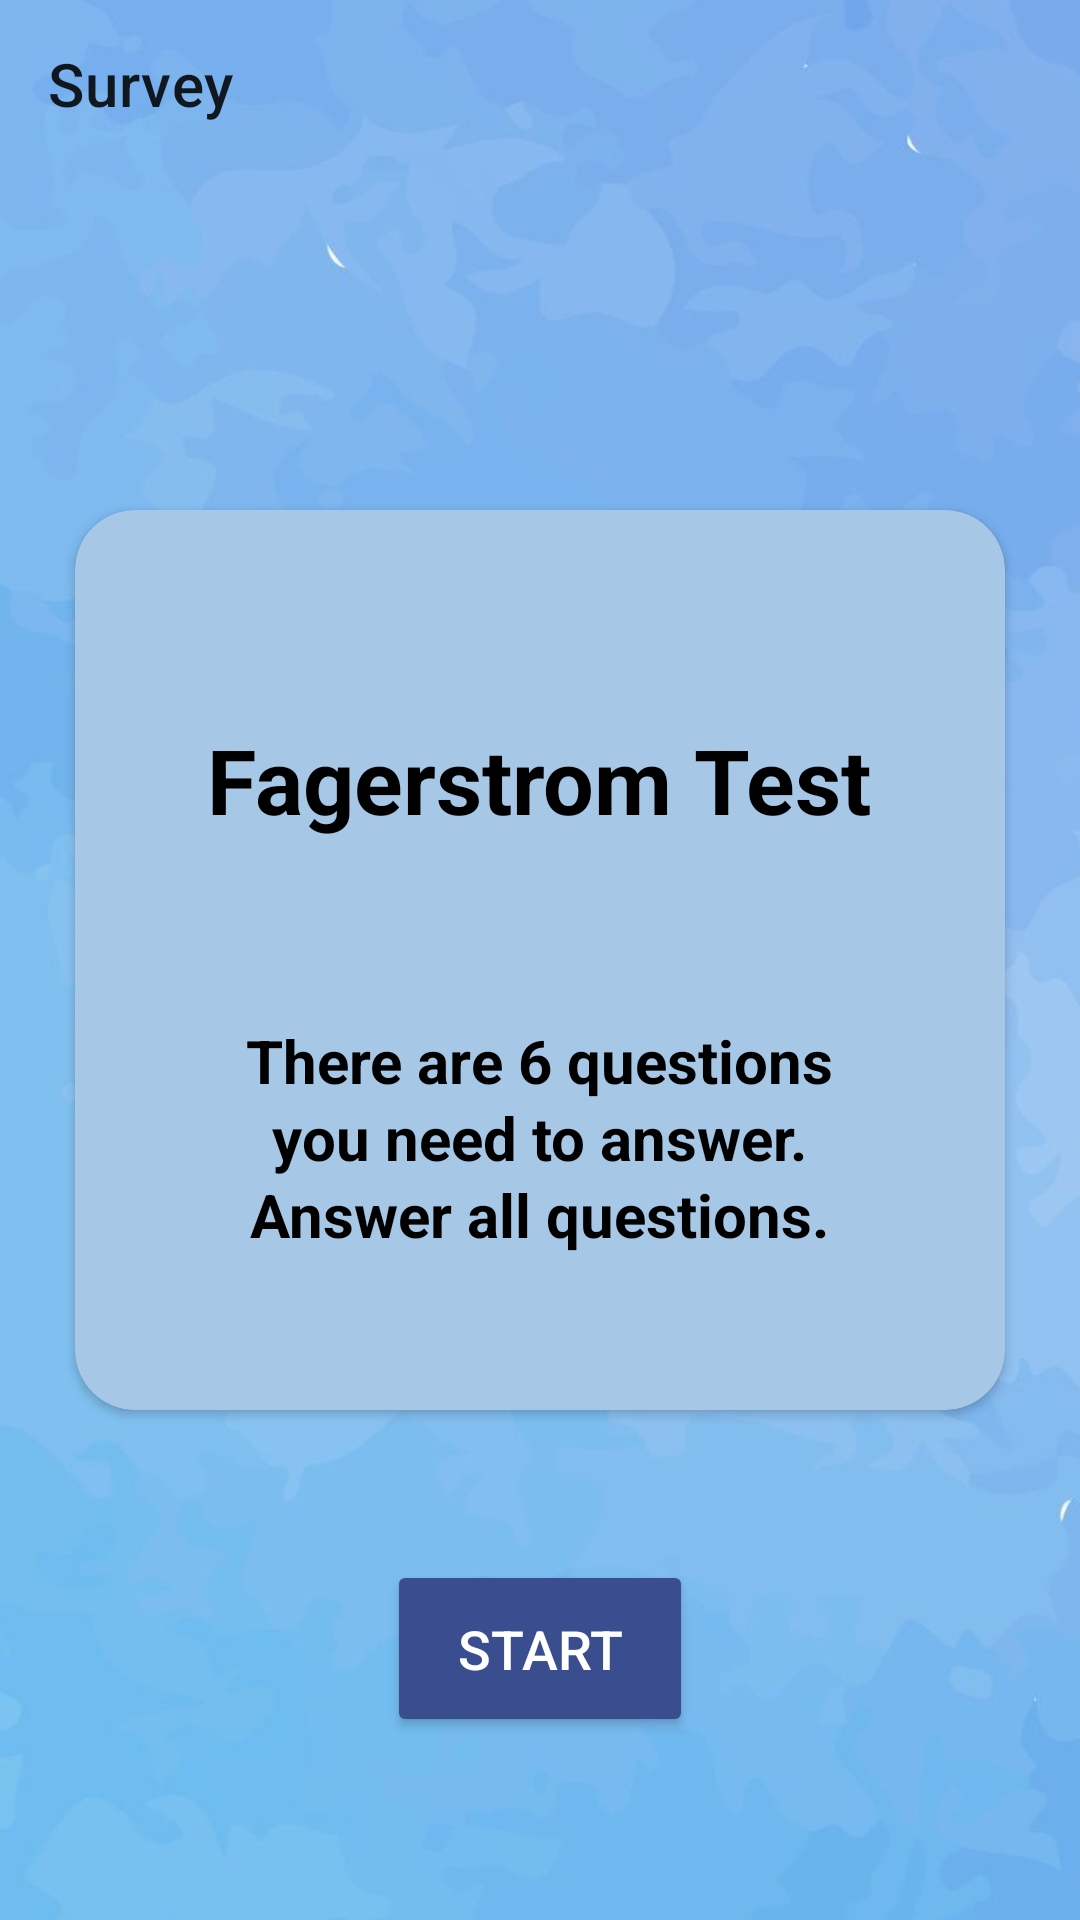

Reconstruct the res/layout file that produces this screen, plus the resources it refers to.
<!-- AndroidManifest.xml: application theme Theme.JustQuitIt -->
<!-- res/layout/activity_mainsurvey.xml -->
<?xml version="1.0" encoding="utf-8"?>
<androidx.constraintlayout.widget.ConstraintLayout xmlns:android="http://schemas.android.com/apk/res/android"
    xmlns:app="http://schemas.android.com/apk/res-auto"
    xmlns:tools="http://schemas.android.com/tools"
    android:layout_width="match_parent"
    android:layout_height="match_parent">

    <ImageView
        android:id="@+id/imageView8"
        android:layout_width="497dp"
        android:layout_height="916dp"
        app:layout_constraintBottom_toBottomOf="parent"
        app:layout_constraintEnd_toEndOf="parent"
        app:layout_constraintStart_toStartOf="parent"
        app:layout_constraintTop_toTopOf="parent"
        app:srcCompat="@drawable/bluesurvey" />

    <androidx.appcompat.widget.Toolbar
        android:id="@+id/survey_toolbar"
        android:layout_width="match_parent"
        android:layout_height="wrap_content"
        android:background="#006A95CC"
        android:minHeight="?attr/actionBarSize"
        android:theme="?attr/actionBarTheme"
        app:layout_constraintEnd_toEndOf="parent"
        app:layout_constraintStart_toStartOf="parent"
        app:layout_constraintTop_toTopOf="parent"
        app:title="Survey" />

    <RelativeLayout
        android:layout_width="match_parent"
        android:layout_height="wrap_content"
        app:layout_constraintEnd_toEndOf="parent"
        app:layout_constraintStart_toStartOf="parent"
        app:layout_constraintTop_toTopOf="parent">

        <LinearLayout
            android:layout_width="match_parent"
            android:layout_height="match_parent"
            android:orientation="vertical">

            <androidx.cardview.widget.CardView
                android:id="@+id/cardview"
                android:layout_width="match_parent"
                android:layout_height="300sp"
                android:layout_marginStart="25sp"
                android:layout_marginEnd="25sp"
                android:layout_marginTop="170sp"
                app:cardCornerRadius="20sp"
                android:backgroundTint="#A7C7E7"
                tools:layout_editor_absoluteX="24dp"
                tools:layout_editor_absoluteY="189dp">

                <TextView
                    android:id="@+id/textView24"
                    android:layout_width="wrap_content"
                    android:layout_height="wrap_content"
                    android:layout_gravity="center"
                    android:layout_marginStart="15sp"
                    android:layout_marginEnd="15sp"
                    android:layout_marginBottom="60sp"
                    android:lineSpacingExtra="2sp"
                    android:text="Fagerstrom Test"
                    android:textStyle="bold"
                    android:textAlignment="center"
                    android:textColor="@color/black"
                    android:textSize="30sp" />

                <TextView
                    android:id="@+id/textView2"
                    android:layout_width="201dp"
                    android:layout_height="84dp"
                    android:layout_gravity="center"
                    android:layout_marginStart="15sp"
                    android:layout_marginTop="130sp"
                    android:layout_marginEnd="15sp"
                    android:layout_marginRight="10sp"
                    android:layout_marginBottom="68dp"
                    android:lineSpacingExtra="2sp"
                    android:text="There are 6 questions you need to answer. Answer all questions."
                    android:textAlignment="center"
                    android:textColor="@color/black"
                    android:textStyle="bold"
                    android:textSize="20sp" />

            </androidx.cardview.widget.CardView>

            <LinearLayout
                android:layout_width="match_parent"
                android:layout_height="wrap_content"
                android:layout_below="@id/cardview"
                android:layout_marginTop="50dp"
                android:gravity="center"
                android:orientation="vertical">

                <Button
                    android:id="@+id/btn_start"
                    android:layout_width="102dp"
                    android:layout_height="59dp"
                    android:backgroundTint="#3A4D8F"
                    android:text="Start"
                    android:textColor="@color/white"
                    android:textSize="18sp"
                    app:layout_constraintBottom_toBottomOf="parent"
                    app:layout_constraintEnd_toEndOf="parent"
                    app:layout_constraintHorizontal_bias="0.498"
                    app:layout_constraintStart_toStartOf="parent"
                    app:layout_constraintTop_toBottomOf="@+id/cardview"
                    app:layout_constraintVertical_bias="0.266" />

            </LinearLayout>
        </LinearLayout>
    </RelativeLayout>

</androidx.constraintlayout.widget.ConstraintLayout>
<!-- resources referenced by this layout -->
<resources>
  <color name="black">#FF000000</color>
  <color name="white">#FFFFFFFF</color>
  <!-- drawable bluesurvey: jpg bitmap (drawable, 59065 bytes) -->
  <style name="Theme.JustQuitIt" parent="Theme.MaterialComponents.DayNight.NoActionBar">
          
          <item name="colorPrimary">@color/purple_500</item>
          <item name="colorPrimaryVariant">@color/purple_700</item>
          <item name="colorOnPrimary">@color/white</item>
          
          <item name="colorSecondary">@color/teal_200</item>
          <item name="colorSecondaryVariant">@color/teal_700</item>
          <item name="colorOnSecondary">@color/black</item>
          
          <item name="android:statusBarColor" tools:targetApi="l">?attr/colorPrimaryVariant</item>
          
          <item name="actionOverflowButtonStyle">@style/IconOverFlow</item>
      </style>
  <color name="purple_500">#9FA8DA</color>
  <color name="purple_700">#3F51B5</color>
  <color name="teal_200">#FF03DAC5</color>
  <color name="teal_700">#FF018786</color>
  <style name="IconOverFlow" parent="Widget.AppCompat.ActionButton.Overflow">
          <item name="android:tint">@android:color/white</item>
      </style>
</resources>
